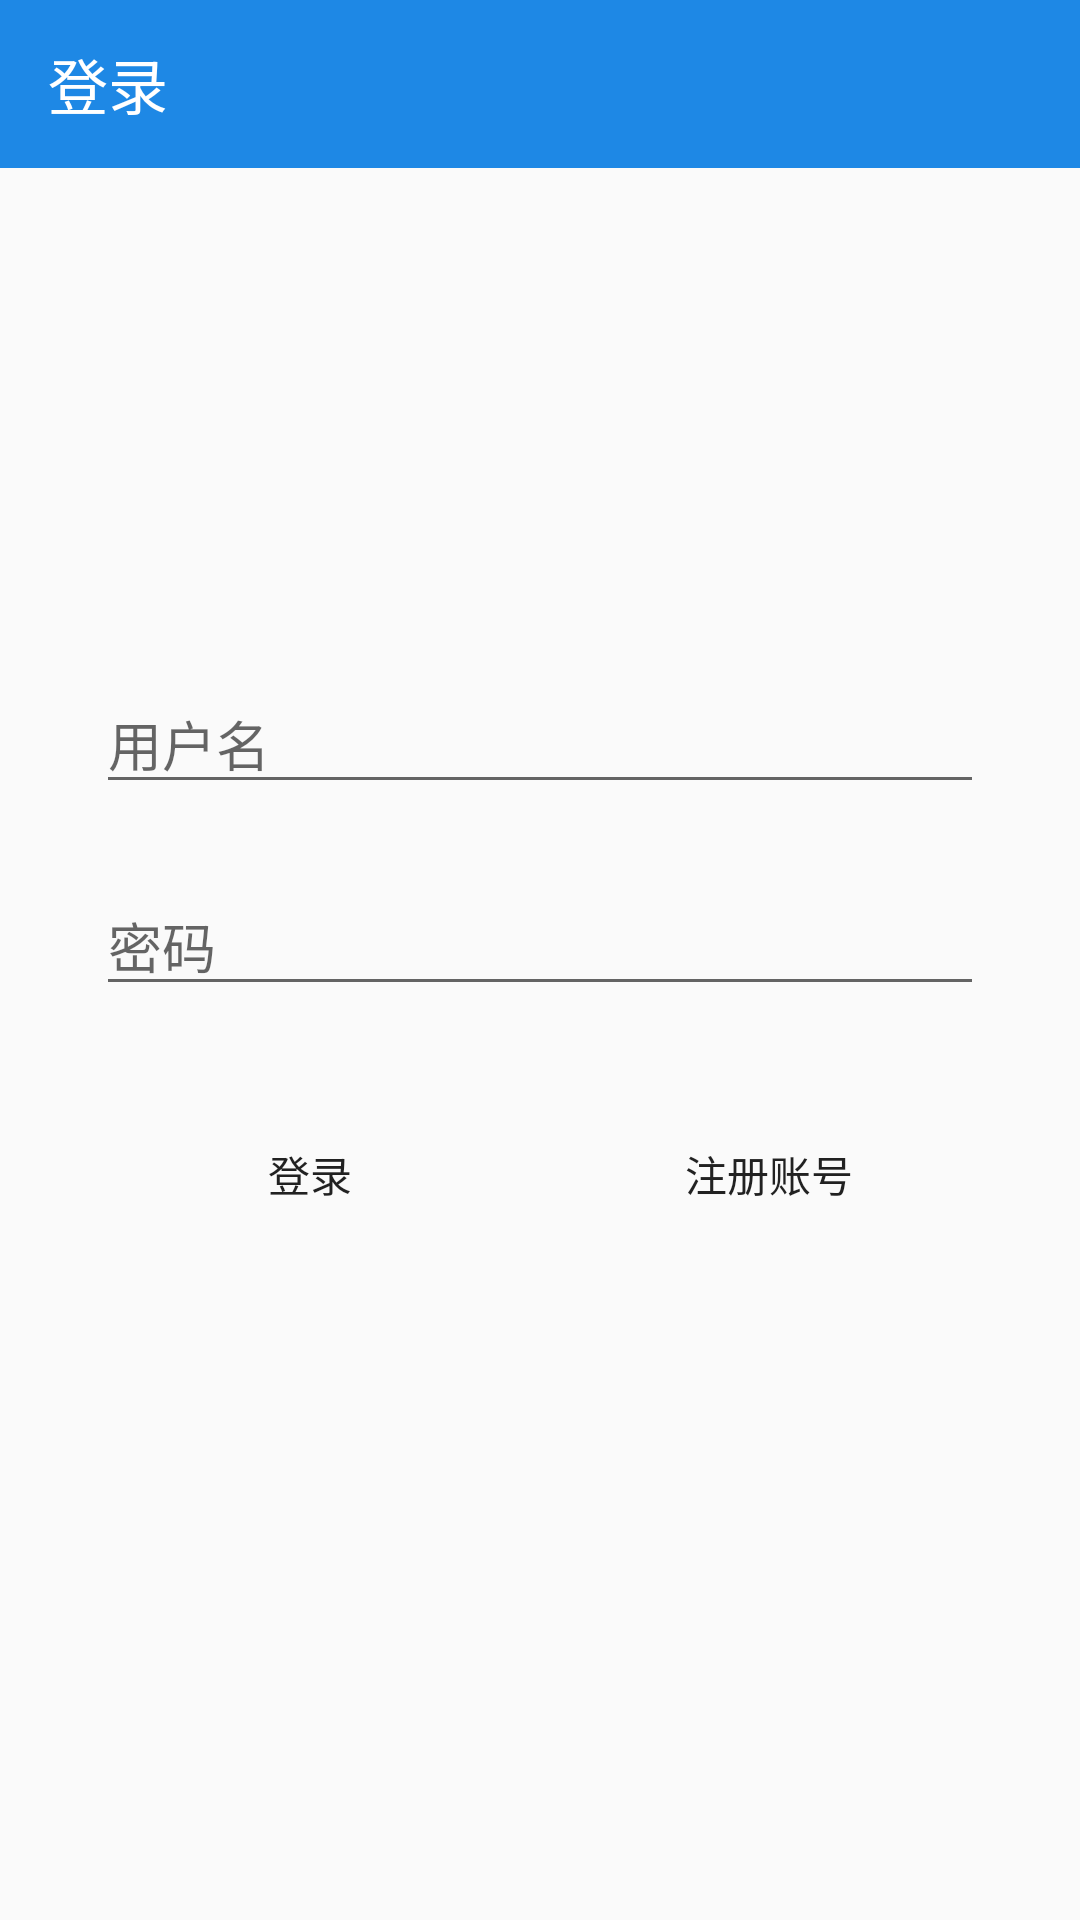

Reconstruct the res/layout file that produces this screen, plus the resources it refers to.
<!-- AndroidManifest.xml: application theme AppTheme -->
<!-- res/layout/activity_login.xml -->
<?xml version="1.0" encoding="utf-8"?>
<android.support.constraint.ConstraintLayout
        xmlns:android="http://schemas.android.com/apk/res/android"
        xmlns:tools="http://schemas.android.com/tools"
        xmlns:app="http://schemas.android.com/apk/res-auto"
        android:layout_width="match_parent"
        android:layout_height="match_parent"
        tools:context=".LoginActivity">

    <android.support.v7.widget.Toolbar
            android:id="@+id/toolbar"
            android:layout_width="match_parent"
            android:layout_height="?attr/actionBarSize"
            android:background="@color/colorPrimary"
            android:theme="@style/ThemeOverlay.AppCompat.Dark.ActionBar"
            app:title="登录"/>

    <LinearLayout
            android:layout_width="match_parent"
            android:layout_height="wrap_content"
            android:focusable="true"
            android:focusableInTouchMode="true"
            app:layout_constraintTop_toTopOf="parent"
            app:layout_constraintStart_toStartOf="parent"
            app:layout_constraintEnd_toEndOf="parent"
            app:layout_constraintBottom_toBottomOf="parent"
            android:layout_marginStart="32dp"
            android:layout_marginEnd="32dp"
            android:orientation="vertical">
        <EditText
                android:layout_width="match_parent"
                android:layout_height="wrap_content"
                android:id="@+id/userName"
                android:hint="@string/username"
                android:inputType="none"
                tools:ignore="Autofill"/>
        <View
                android:layout_width="match_parent"
                android:layout_height="24dp"/>
        <EditText
                android:layout_width="match_parent"
                android:layout_height="wrap_content"
                android:inputType="textPassword"
                android:id="@+id/passWord"
                android:hint="@string/password"
                tools:ignore="Autofill"/>
        <View
                android:layout_width="match_parent"
                android:layout_height="32dp"/>

        <LinearLayout
                android:layout_width="match_parent"
                android:layout_height="wrap_content"
                android:orientation="horizontal">

            <Button
                    android:layout_width="0dp"
                    android:layout_height="wrap_content"
                    android:text="@string/login"
                    android:id="@+id/login"
                    android:background="@drawable/ripple_bg"
                    android:layout_weight="1"/>

            <View android:layout_width="10dp"
                  android:layout_height="match_parent"/>

            <Button
                    android:layout_width="0dp"
                    android:layout_height="wrap_content"
                    android:text="@string/register"
                    android:background="@drawable/ripple_bg"
                    android:id="@+id/register"
                    android:layout_weight="1"/>

        </LinearLayout>
    </LinearLayout>

</android.support.constraint.ConstraintLayout>
<!-- resources referenced by this layout -->
<resources>
  <color name="colorPrimary">#1E88E5</color>
  <string name="login">登录</string>
  <string name="password">密码</string>
  <string name="register">注册账号</string>
  <string name="username">用户名</string>
  <style name="AppTheme" parent="Theme.AppCompat.Light.NoActionBar">
          
  
          
          <item name="colorPrimary">@color/colorPrimary</item>
          
          <item name="colorPrimaryDark">@color/colorPrimaryDark</item>
          
          <item name="colorAccent">@color/colorAccent</item>
  
          
          <item name="buttonStyle">@style/Widget.AppCompat.Button.Borderless</item>
  
          
          <item name="android:statusBarColor">@android:color/transparent</item>
      </style>
  <color name="colorPrimaryDark">#1976D2</color>
  <color name="colorAccent">#2196F3</color>
</resources>
